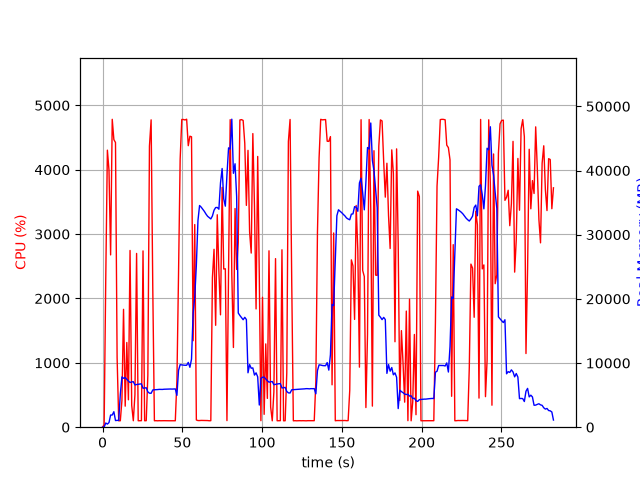

The table this chart was drawn from, first rows:
elapsed_time, nproc, cpu, mem_real, mem_virtual
4.553794860839844e-05, 1, 0.0, 6.109, 22417
1.006, 1, 37.8, 27.14, 125
2.014, 1, 2310, 653.8, 29136
3.031, 1, 4304, 484.6, 29544
4.043, 1, 3990, 723, 29572
5.057, 1, 2676, 1895, 31548
6.075, 1, 4783, 1895, 31548
7.096, 1, 4468, 2412, 33094
8.116, 1, 4422, 1034, 33094
9.127, 1, 1082, 1063, 34118
10.13, 1, 99.3, 1063, 34118
11.14, 1, 100.2, 5134, 43154
12.15, 1, 415.1, 7839, 43236
13.16, 1, 1831, 7619, 43236
14.2, 1, 326.8, 7736, 43281
15.21, 1, 1316, 7462, 43281
16.21, 1, 426.0, 7187, 43281
17.24, 1, 2745, 6961, 43284
18.28, 1, 340.1, 7058, 43368
19.29, 1, 100.2, 7089, 43368
20.3, 1, 503.2, 6584, 43368
21.34, 1, 2699, 6650, 43371
22.35, 1, 100.2, 6693, 43371
23.36, 1, 100.2, 6721, 43371
24.36, 1, 101.3, 6758, 43371
25.37, 1, 2738, 6069, 43380
26.38, 1, 100.2, 6112, 43380
27.39, 1, 101.3, 6148, 43380
28.39, 1, 806.7, 5510, 43380
29.4, 1, 4367, 5303, 43380
30.45, 1, 4774, 5283, 43380
31.49, 1, 2151, 5804, 43848
32.5, 1, 100.2, 5834, 43848
33.5, 1, 101.3, 5841, 43848
34.51, 1, 99.3, 5864, 43848
35.52, 1, 101.3, 5896, 43848
36.53, 1, 100.2, 5886, 43848
37.53, 1, 101.3, 5885, 43848
38.54, 1, 101.2, 5915, 43848
39.55, 1, 100.3, 5920, 43848
40.56, 1, 101.1, 5911, 43848
41.57, 1, 100.1, 5943, 43848
42.58, 1, 100.1, 5952, 43848
43.59, 1, 101.0, 5940, 43848
44.6, 1, 101.0, 5952, 43848
45.61, 1, 100.1, 5964, 43848
46.61, 1, 723.3, 4962, 43848
47.62, 1, 2375, 8847, 47432
48.64, 1, 4162, 9745, 47432
49.66, 1, 4780, 9705, 47432
50.68, 1, 4780, 9674, 47432
51.7, 1, 4773, 9652, 47432
52.72, 1, 4784, 9652, 47432
53.73, 1, 4373, 10098, 47432
54.75, 1, 4520, 9332, 47432
55.76, 1, 4511, 10608, 50381
56.78, 1, 1343, 17805, 62405
57.79, 1, 3148, 20261, 62405
58.8, 1, 112.2, 25233, 82885
59.8, 1, 103.2, 32196, 82885
... 220 more rows
